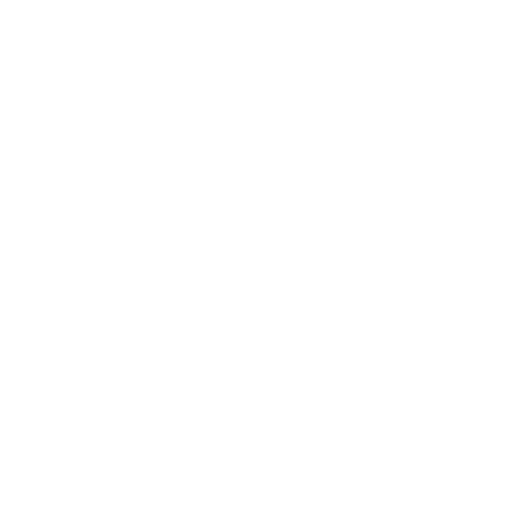
t = 0.00 s
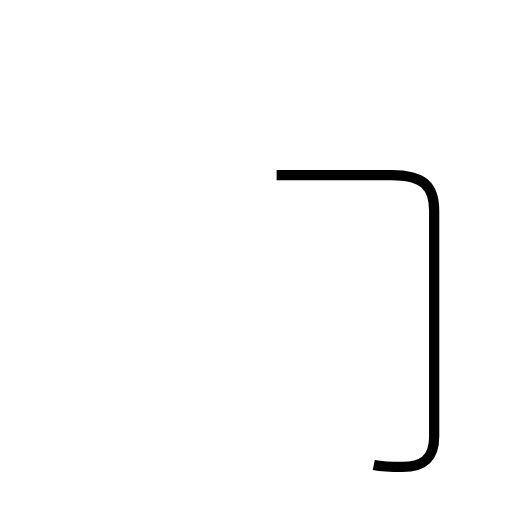
t = 1.42 s
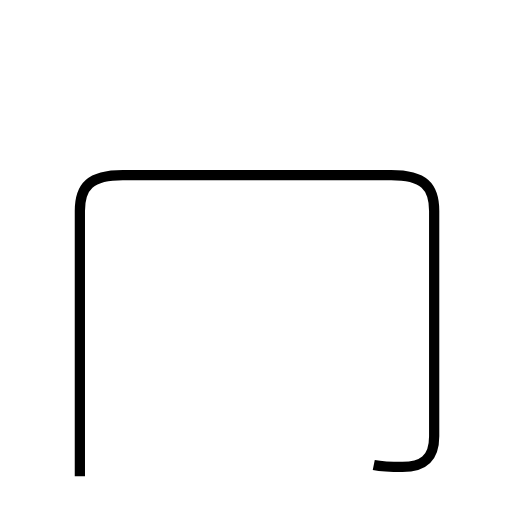
t = 2.84 s
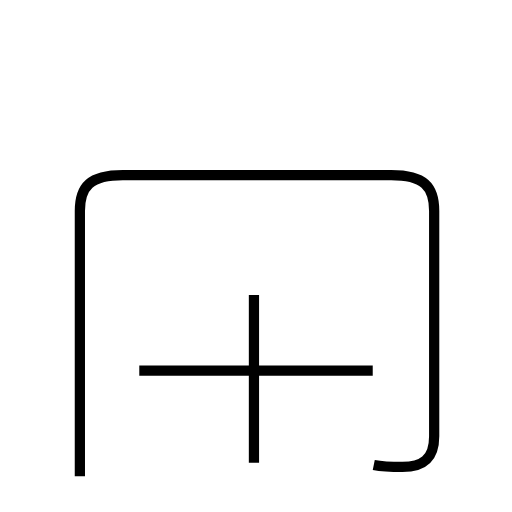
t = 4.02 s
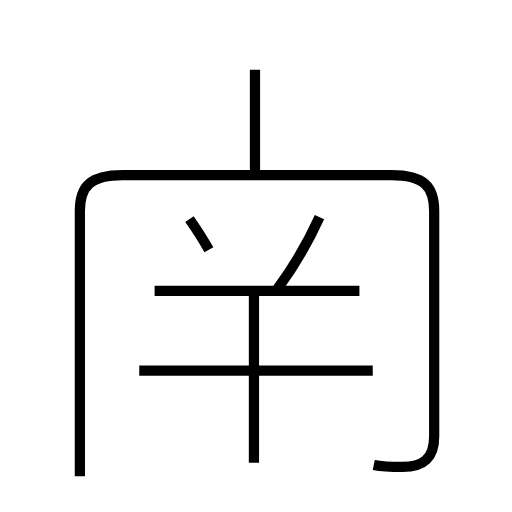
t = 5.27 s
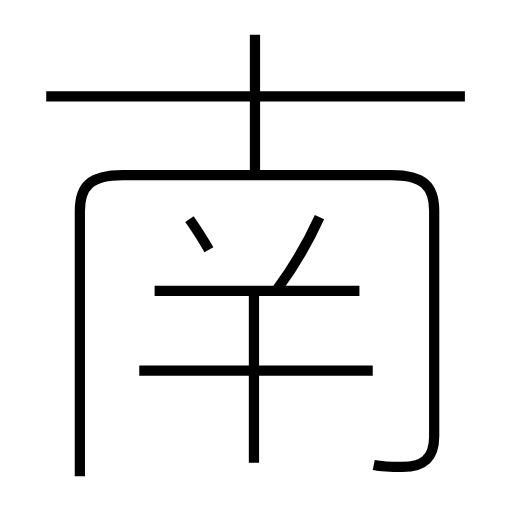
t = 6.60 s

The animated SVG that drew these frames (rendered in a browser with its animation timeline set to each time). Animation: 8 SMIL elements (animate=8); one cycle of 6.60 s.

<?xml version='1.0' encoding='utf-8'?>
<svg viewBox="0.0 -6.0 50.0 50.0" version="1.1" xmlns="http://www.w3.org/2000/svg"><rect x="-1000" y="-1000" width="2000" height="2000" stroke="white" fill="white" /><g style="fill:none;stroke:#000000;stroke-width:1"><path d="M 36.5 1.4 C 37.5 1.6 38.4 1.6 39.3 1.6 C 41.2 1.6 42.4 0.9 42.4 -1.4 L 42.4 -23.4 C 42.4 -25.8 41.4 -26.9 38.2 -26.9 L 12.0 -26.9 C 8.8 -26.9 7.8 -25.8 7.8 -23.4 L 7.8 2.5 " transform="translate(0.0 38.0)" stroke-dasharray="94.63552172563504" stroke-dashoffset="94.63552172563504"><animate attributeName="stroke-dashoffset" from="94.63552172563504" to="0" dur="2.8390656517690513s" begin="0s; anim_end.end" fill="freeze" id="anim0" /></path><path d="M 24.8 1.2 L 24.8 -15.2 " transform="translate(0.0 38.0)" stroke-dasharray="16.4" stroke-dashoffset="16.4"><animate attributeName="stroke-dashoffset" from="16.4" to="0" dur="0.49199999999999994s" begin="anim0.end" fill="freeze" id="anim1" /></path><path d="M 36.4 -7.8 L 13.6 -7.8 " transform="translate(0.0 38.0)" stroke-dasharray="22.799999999999997" stroke-dashoffset="22.799999999999997"><animate attributeName="stroke-dashoffset" from="22.799999999999997" to="0" dur="0.6839999999999999s" begin="anim1.end" fill="freeze" id="anim2" /></path><path d="M 20.4 -19.6 C 19.9 -20.5 19.2 -21.6 18.5 -22.6 " transform="translate(0.0 38.0)" stroke-dasharray="3.5525021350941905" stroke-dashoffset="3.5525021350941905"><animate attributeName="stroke-dashoffset" from="3.5525021350941905" to="0" dur="0.10657506405282571s" begin="anim2.end" fill="freeze" id="anim3" /></path><path d="M 35.1 -15.6 L 15.1 -15.6 " transform="translate(0.0 38.0)" stroke-dasharray="20.0" stroke-dashoffset="20.0"><animate attributeName="stroke-dashoffset" from="20.0" to="0" dur="0.6s" begin="anim3.end" fill="freeze" id="anim4" /></path><path d="M 27.1 -15.8 C 28.8 -18.1 30.2 -20.6 31.2 -22.8 " transform="translate(0.0 38.0)" stroke-dasharray="8.12669443214306" stroke-dashoffset="8.12669443214306"><animate attributeName="stroke-dashoffset" from="8.12669443214306" to="0" dur="0.24380083296429178s" begin="anim4.end" fill="freeze" id="anim5" /></path><path d="M 24.9 -26.9 L 24.9 -40.6 " transform="translate(0.0 38.0)" stroke-dasharray="13.700000000000003" stroke-dashoffset="13.700000000000003"><animate attributeName="stroke-dashoffset" from="13.700000000000003" to="0" dur="0.4110000000000001s" begin="anim5.end" fill="freeze" id="anim6" /></path><path d="M 45.4 -34.6 L 4.5 -34.6" transform="translate(0.0 38.0)" stroke-dasharray="40.9" stroke-dashoffset="40.9"><animate attributeName="stroke-dashoffset" from="40.9" to="0" dur="1.2269999999999999s" begin="anim6.end" fill="freeze" id="anim_end" /></path></g></svg>
